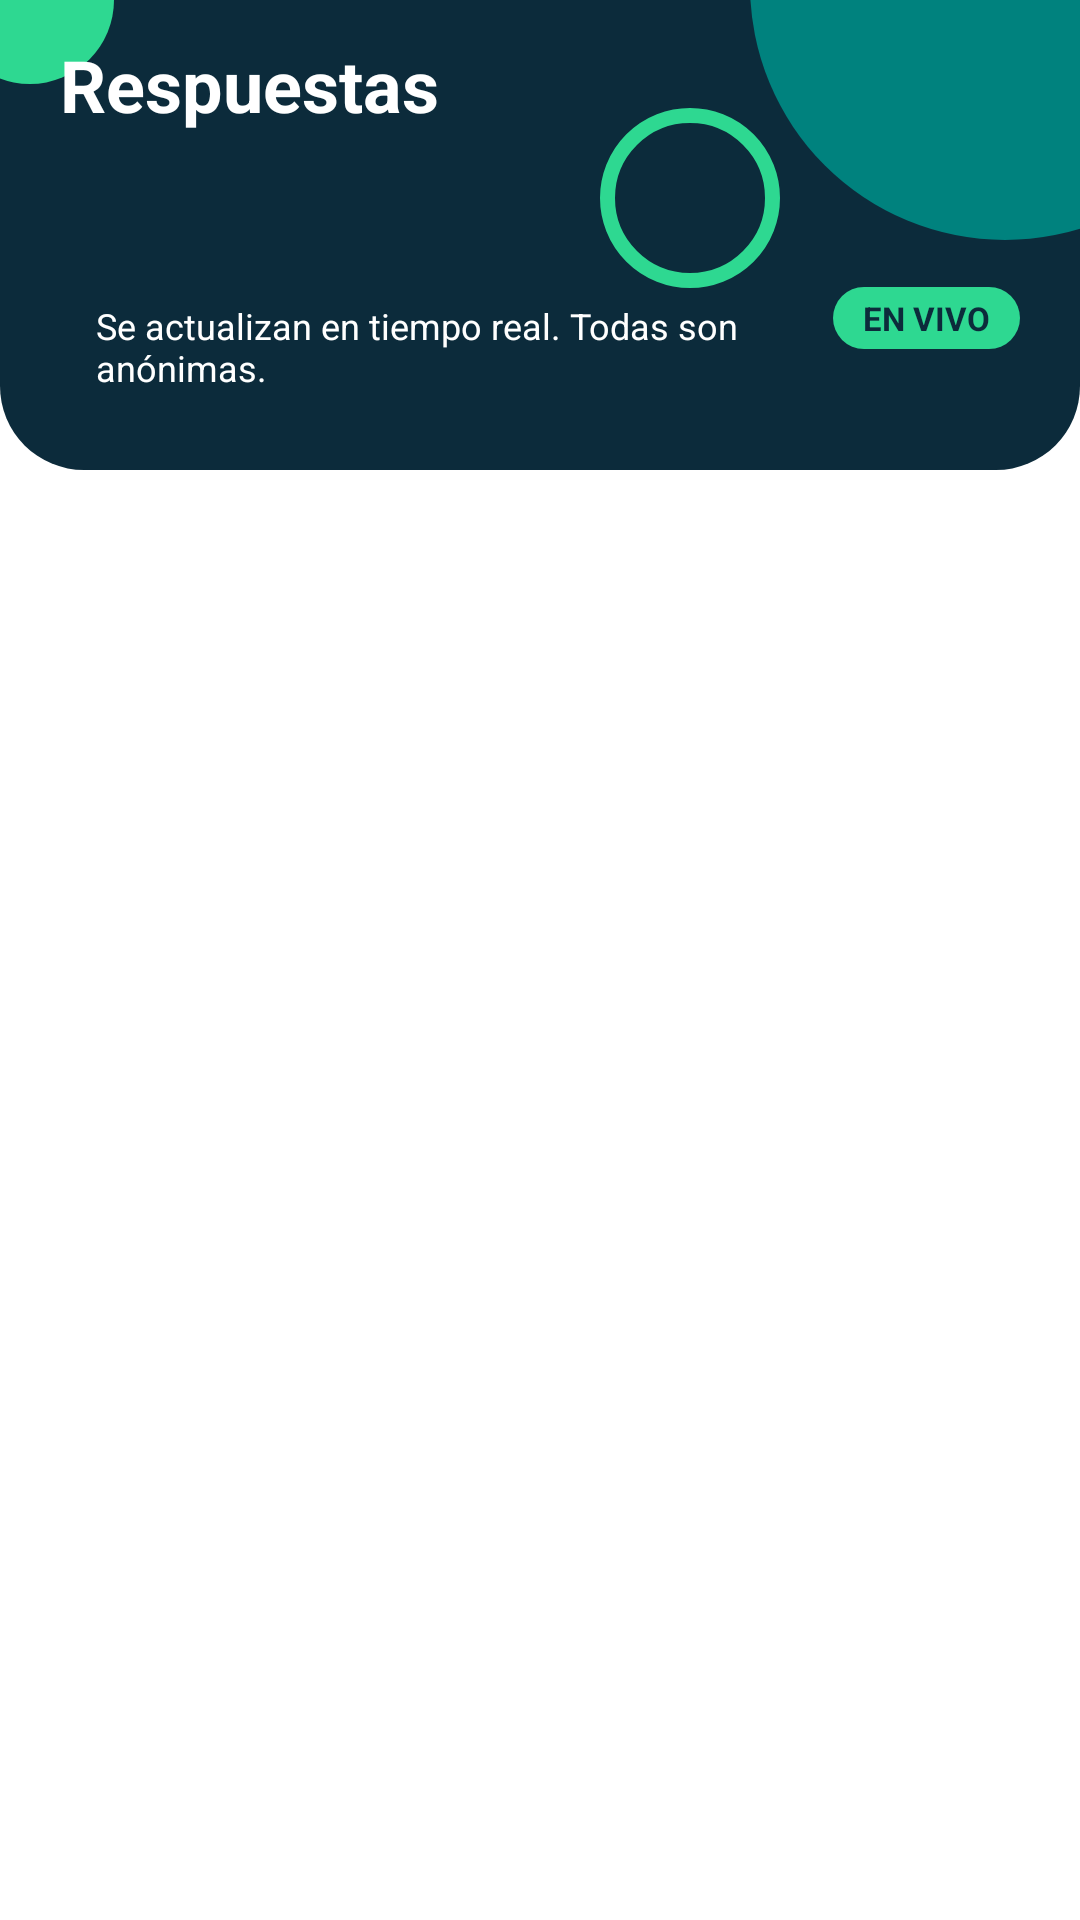

Layout XML and referenced resources for this Android screen:
<!-- AndroidManifest.xml: application theme Theme.FormIO -->
<!-- res/layout/fragment_respuestas.xml -->
<?xml version="1.0" encoding="utf-8"?>
<LinearLayout xmlns:android="http://schemas.android.com/apk/res/android"
    xmlns:app="http://schemas.android.com/apk/res-auto"
    android:layout_width="match_parent"
    android:layout_height="match_parent"
    android:background="@color/blanco"
    android:orientation="vertical">

    <LinearLayout style="@style/Cabecera">

        <TextView
            style="@style/CabeceraTitulo"
            android:text="@string/respuestas_titulo" />

        <TextView
            android:id="@+id/txtFormTitulo"
            style="@style/CabeceraTexto" />

        <LinearLayout
            android:layout_width="match_parent"
            android:layout_height="wrap_content"
            android:layout_marginTop="14dp"
            android:gravity="center_vertical"
            android:orientation="horizontal">

            <TextView
                android:id="@+id/txtTotal"
                android:layout_width="wrap_content"
                android:layout_height="wrap_content"
                android:textColor="@color/verde_menta"
                android:textSize="36sp"
                android:textStyle="bold" />

            <LinearLayout
                android:layout_width="0dp"
                android:layout_height="wrap_content"
                android:layout_marginStart="12dp"
                android:layout_weight="1"
                android:orientation="vertical">

                <TextView
                    android:id="@+id/txtTotalTexto"
                    android:layout_width="wrap_content"
                    android:layout_height="wrap_content"
                    android:textColor="@color/blanco"
                    android:textSize="14sp"
                    android:textStyle="bold" />

                <TextView
                    android:layout_width="wrap_content"
                    android:layout_height="wrap_content"
                    android:text="@string/respuestas_sub"
                    android:textColor="@color/blanco"
                    android:textSize="12sp" />
            </LinearLayout>

            <TextView
                style="@style/Etiqueta"
                android:backgroundTint="@color/verde_menta"
                android:text="@string/en_vivo"
                android:textColor="@color/azul_noche" />
        </LinearLayout>
    </LinearLayout>

    <FrameLayout
        android:layout_width="match_parent"
        android:layout_height="0dp"
        android:layout_weight="1">

        <androidx.recyclerview.widget.RecyclerView
            android:id="@+id/rvRespuestas"
            android:layout_width="match_parent"
            android:layout_height="match_parent"
            android:clipToPadding="false"
            android:paddingStart="16dp"
            android:paddingTop="16dp"
            android:paddingEnd="16dp"
            android:paddingBottom="16dp" />

        <LinearLayout
            android:id="@+id/layoutVacio"
            android:layout_width="match_parent"
            android:layout_height="match_parent"
            android:gravity="center"
            android:orientation="vertical"
            android:padding="32dp"
            android:visibility="gone">

            <ImageView
                android:layout_width="110dp"
                android:layout_height="110dp"
                android:background="@drawable/circulo_anillo"
                android:contentDescription="@string/desc_icono"
                android:padding="32dp"
                android:src="@drawable/ic_respuestas"
                app:tint="@color/verde_azulado" />

            <TextView
                style="@style/TextoTitulo"
                android:layout_marginTop="16dp"
                android:text="@string/sin_respuestas"
                android:textSize="18sp" />

            <TextView
                style="@style/TextoSecundario"
                android:layout_marginTop="4dp"
                android:gravity="center"
                android:text="@string/sin_respuestas_texto" />
        </LinearLayout>
    </FrameLayout>
</LinearLayout>
<!-- resources referenced by this layout -->
<resources>
  <color name="azul_noche">#0C2B3B</color>
  <color name="blanco">#FFFFFF</color>
  <color name="verde_azulado">#00827E</color>
  <color name="verde_menta">#2ED891</color>
  <!-- drawable circulo_anillo (drawable) -->
  <?xml version="1.0" encoding="utf-8"?>
  <layer-list xmlns:android="http://schemas.android.com/apk/res/android">
      <item>
          <shape android:shape="oval"><solid android:color="@color/verde_menta" /></shape>
      </item>
      <item android:top="7dp" android:bottom="7dp" android:left="7dp" android:right="7dp">
          <shape android:shape="oval"><solid android:color="@color/blanco" /></shape>
      </item>
  </layer-list>
  <string name="desc_icono">Ícono</string>
  <string name="en_vivo">EN VIVO</string>
  <string name="respuestas_sub">Se actualizan en tiempo real. Todas son anónimas.</string>
  <string name="respuestas_titulo">Respuestas</string>
  <string name="sin_respuestas">Todavía no hay respuestas</string>
  <string name="sin_respuestas_texto">Comparte el código QR para empezar a recibirlas.</string>
  <style name="Cabecera">
          <item name="android:layout_width">match_parent</item>
          <item name="android:layout_height">wrap_content</item>
          <item name="android:background">@drawable/fondo_cabecera</item>
          <item name="android:orientation">vertical</item>
          <item name="android:paddingStart">20dp</item>
          <item name="android:paddingEnd">20dp</item>
          <item name="android:paddingTop">12dp</item>
          <item name="android:paddingBottom">26dp</item>
      </style>
  <style name="CabeceraTexto">
          <item name="android:layout_width">wrap_content</item>
          <item name="android:layout_height">wrap_content</item>
          <item name="android:layout_marginTop">4dp</item>
          <item name="android:textColor">@color/blanco</item>
          <item name="android:textSize">14sp</item>
      </style>
  <style name="CabeceraTitulo">
          <item name="android:layout_width">wrap_content</item>
          <item name="android:layout_height">wrap_content</item>
          <item name="android:textColor">@color/blanco</item>
          <item name="android:textSize">24sp</item>
          <item name="android:textStyle">bold</item>
      </style>
  <style name="Etiqueta">
          <item name="android:layout_width">wrap_content</item>
          <item name="android:layout_height">wrap_content</item>
          <item name="android:background">@drawable/fondo_chip</item>
          <item name="android:paddingStart">10dp</item>
          <item name="android:paddingTop">3dp</item>
          <item name="android:paddingEnd">10dp</item>
          <item name="android:paddingBottom">3dp</item>
          <item name="android:textSize">11sp</item>
          <item name="android:textStyle">bold</item>
      </style>
  <style name="TextoSecundario">
          <item name="android:layout_width">wrap_content</item>
          <item name="android:layout_height">wrap_content</item>
          <item name="android:textColor">@color/verde_azulado</item>
          <item name="android:textSize">13sp</item>
      </style>
  <style name="TextoTitulo">
          <item name="android:layout_width">wrap_content</item>
          <item name="android:layout_height">wrap_content</item>
          <item name="android:textColor">@color/azul_noche</item>
          <item name="android:textSize">16sp</item>
          <item name="android:textStyle">bold</item>
      </style>
  <style name="Theme.FormIO" parent="Base.Theme.FormIO" />
  <!-- drawable fondo_chip (drawable) -->
  <?xml version="1.0" encoding="utf-8"?>
  <shape xmlns:android="http://schemas.android.com/apk/res/android" android:shape="rectangle">
      <solid android:color="@color/blanco" />
      <corners android:radius="50dp" />
  </shape>
  <style name="Interruptor" parent="Widget.Material3.CompoundButton.MaterialSwitch">
          <item name="thumbTint">@color/switch_boton</item>
          <item name="trackTint">@color/switch_pista</item>
          <item name="trackDecorationTint">@color/verde_azulado</item>
      </style>
</resources>
